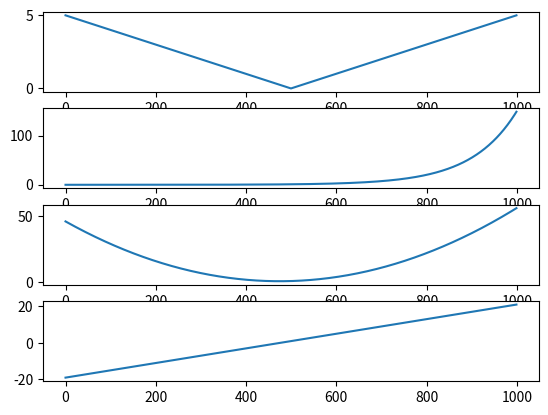

The matplotlib source for this figure:
from matplotlib.pyplot import *
from numpy import linspace
from math import exp


intervale = list(linspace(-5, 5, 1000))

f1 = lambda x : abs(x)
f2 = lambda x : exp(x)
f3 = lambda x : 2*x**2 + x + 1
f4 = lambda x : 4*x + 1

iterate = [f1, f2, f3, f4]
for i in range(len(iterate)):
    subplot(len(iterate), 1, 1 + i)
    plot([iterate[i](x) for x in intervale])
show()